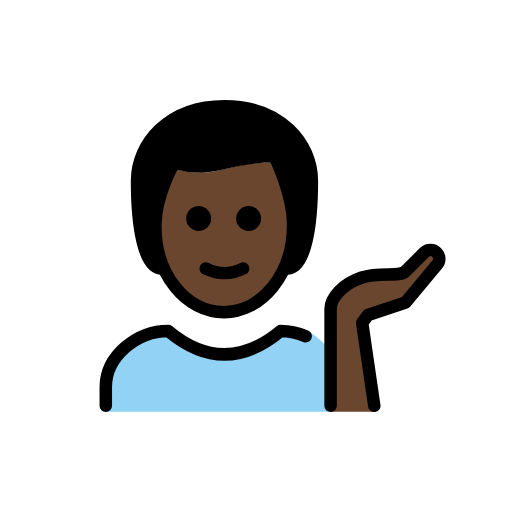
t = 0.00 s
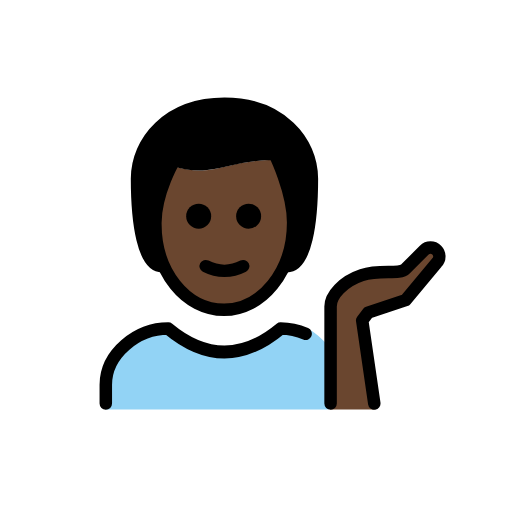
t = 0.48 s
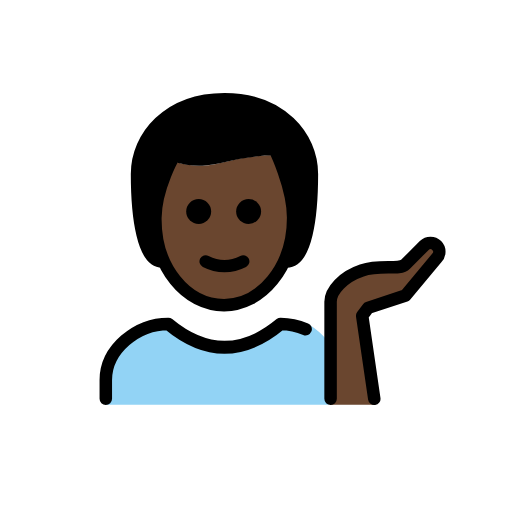
t = 1.43 s
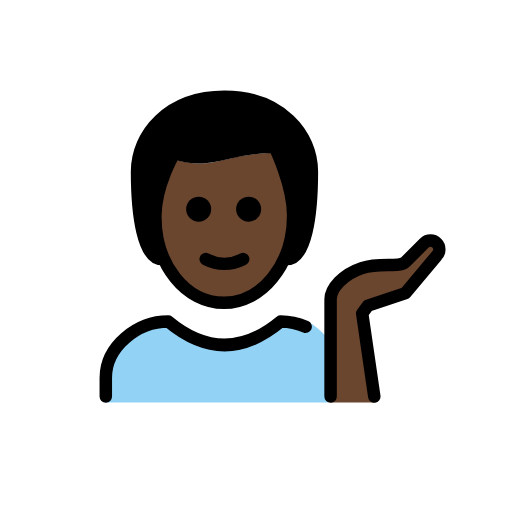
t = 1.90 s
t = 2.38 s: frame unchanged from t = 1.43 s, image omitted
t = 3.33 s: frame unchanged from t = 0.48 s, image omitted

The animated SVG that drew these frames (rendered in a browser with its animation timeline set to each time). Animation: 1 SMIL element (animateTransform=1); one cycle of 3.80 s, repeats indefinitely.

<?xml version='1.0' encoding='utf-8'?>
<svg xmlns="http://www.w3.org/2000/svg" id="emoji" viewBox="-5 -5 82 82" width="200" height="200" role="img">
  <title>OpenMoji: man tipping hand: dark skin tone</title><g><g id="color">
    <path fill="#92d3f5" d="M11.9451,60.9583V56.74c0-4.9942,5.0078-9,10-9q9,7.5,18,0c1.3682,0,3.1221-.2784,4.3887.2607A11.8771,11.8771,0,0,1,47.57,50.8128V60.9583" />
  </g>
  <g id="skin">
    <path fill="#6a462f" d="M54.9451,60.9583,53.0076,46.6946l.9375-1.25,6-2,5-6a1.4142,1.4142,0,0,0-2-2l-3,3c-1,1-4,0-7,1s-5,3.2325-5,5V60.9583" />
    <path fill="#6a462f" d="M19.8857,31c-.1015,7.999,4.0635,14,11,14,7.0635,0,11.0635-6,11.0635-14,0-5-3-10-3-10-8,0-10,3-16,1A17.0768,17.0768,0,0,0,19.8857,31Z" />
  </g>
  <g id="hair">
    <path fill="#000000" d="M39.2274,19.6878c-7.473,0-8.7162,3.5912-16.36,1.88C19.4633,20.8056,20.9492,38,20.9492,38c-3,0-4-7-4-14,0-6,5-12,14-12s14,6,14,12c0,7-1,14-4,14C40.9492,38,41.6662,19.6878,39.2274,19.6878Z" />
  </g>
  <g id="line">
    <path fill="none" stroke="#000" stroke-linecap="round" stroke-linejoin="round" stroke-width="2" d="M11.9451,60V57c0-4.9941,5.0078-9,10-9q9,7.5,18,0a10.2713,10.2713,0,0,1,4.0029.84" />
    <path d="M36.8181,30a2,2,0,1,1-2-2,2,2,0,0,1,2,2" />
    <path d="M28.8181,30a2,2,0,1,1-2-2,2,2,0,0,1,2,2" />
    <path fill="none" stroke="#000" stroke-linecap="round" stroke-linejoin="round" stroke-width="2" d="M27.9451,38a6.5535,6.5535,0,0,0,6,0" />
    <path fill="none" stroke="#000" stroke-linecap="round" stroke-linejoin="round" stroke-width="2" d="M54.9451,60,53.0076,46.6946l.9375-1.25,6-2,5-6a1.4142,1.4142,0,0,0-2-2l-3,3c-1,1-4,0-7,1s-5,3.2325-5,5V60" />
    <path fill="none" stroke="#000" stroke-linecap="round" stroke-linejoin="round" stroke-width="2" d="M20.9492,38c-3,0-4-7-4-14,0-6,5-12,14-12s14,6,14,12c0,7-1,14-4,14" />
    <path fill="none" stroke="#000" stroke-linejoin="round" stroke-width="2" d="M19.8857,31c-.1015,7.999,4.9365,14,11,14,5.9365,0,11.0635-6,11.0635-14,0-5-3-11-3-11-8,0-10,3-16,1C22.9492,21,19.9492,26,19.8857,31Z" />
  </g>
<animateTransform attributeName="transform" type="translate" values="0 0;0 -1.5;0 0" dur="3.8s" repeatCount="indefinite" /></g></svg>
